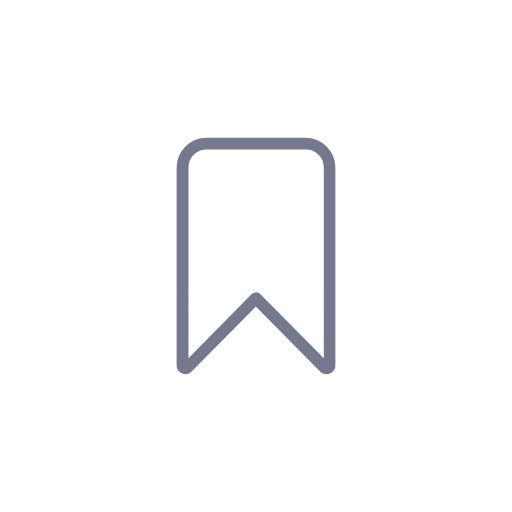
t = 0.00 s
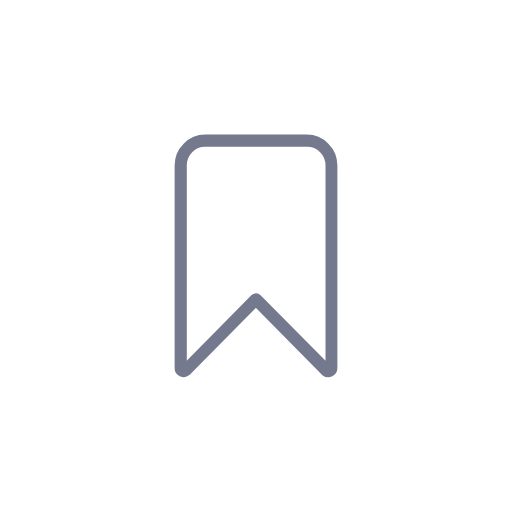
t = 0.27 s
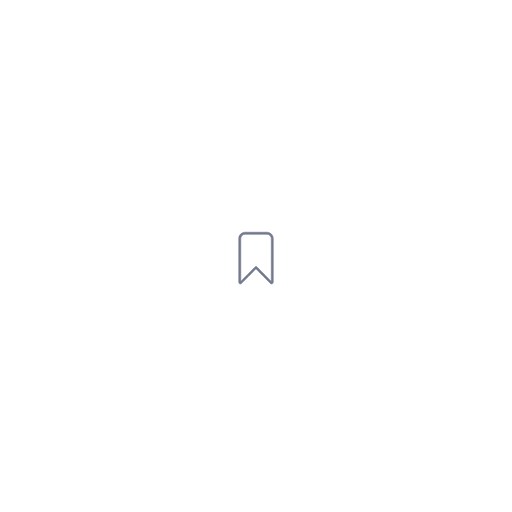
t = 0.57 s
t = 0.87 s: frame unchanged from t = 0.57 s, image omitted
t = 1.13 s: frame unchanged from t = 0.57 s, image omitted
t = 1.40 s: frame unchanged from t = 0.57 s, image omitted

The animated SVG that drew these frames (rendered in a browser with its animation timeline set to each time). Animation: 20 SMIL elements (animate=1,animateTransform=19); one cycle of 1.67 s, repeats indefinitely.

<svg fill="none" height="100%" width="100%" viewBox="0 0 200 200" xmlns:xlink="http://www.w3.org/1999/xlink" xmlns="http://www.w3.org/2000/svg"><g opacity="0.3" id="i0"><animate repeatCount="indefinite" attributeName="opacity" dur="1.667s" begin="0s" fill="freeze" values="0.3; 0; 0" keyTimes="0; 0.26; 1" keySplines="0.333 0 0.667 1; 0 0 1 1" calcMode="spline" /><g transform="translate(99.081,103.51)"><g transform="scale(0,0)"><animateTransform repeatCount="indefinite" type="scale" attributeName="transform" dur="1.667s" begin="0s" calcMode="spline" values="0 0; 2.452 2.452; 2.452 2.452" keyTimes="0; 0.24; 1" keySplines="0 0 1 1; 0 0 1 1" fill="freeze" /><g transform="translate(0,0)"><g id="i1" transform="matrix(1,0,0,1,0.986,-3.572)"><ellipse ry="49.242" rx="49.242" cy="0" cx="0" stroke-width="0" stroke="#ff009a" fill="#ff0080" /></g></g></g></g></g><g id="i2"><g transform="translate(71.5,119.25)"><animateTransform repeatCount="indefinite" type="translate" attributeName="transform" dur="1.667s" begin="0s" calcMode="spline" values="71.5 119.25; 71.5 119.25; 27.5 162.75; 27.5 162.75" keyTimes="0; 0.04; 0.36; 1" keySplines="0 0 1 1; 0 0 1 1; 0 0 1 1" fill="freeze" /><g transform="scale(0,0)"><animateTransform repeatCount="indefinite" type="scale" attributeName="transform" dur="1.667s" begin="0s" calcMode="spline" values="0 0; 0 0; 0.9 0.9; 0 0; 0 0" keyTimes="0; 0.04; 0.28; 0.36; 1" keySplines="0 0 1 1; 0 0 1 1; 0 0 1 1; 0 0 1 1" fill="freeze" /><g transform="translate(48.486,-32.878)"><g id="i1" transform="matrix(1,0,0,1,-48.547,32.953)"><ellipse ry="3.453" rx="3.453" cy="0" cx="0" stroke-width="0" stroke="#ff009a" fill="#ff0080" /></g></g></g></g></g><g id="i3"><g transform="translate(95.5,134.75)"><animateTransform repeatCount="indefinite" type="translate" attributeName="transform" dur="1.667s" begin="0s" calcMode="spline" values="95.5 134.75; 95.5 134.75; 89 182.75; 89 182.75" keyTimes="0; 0.04; 0.36; 1" keySplines="0 0 1 1; 0 0 1 1; 0 0 1 1" fill="freeze" /><g transform="scale(0,0)"><animateTransform repeatCount="indefinite" type="scale" attributeName="transform" dur="1.667s" begin="0s" calcMode="spline" values="0 0; 0 0; 2 2; 0 0; 0 0" keyTimes="0; 0.04; 0.28; 0.36; 1" keySplines="0 0 1 1; 0 0 1 1; 0 0 1 1; 0 0 1 1" fill="freeze" /><g transform="translate(48.486,-32.878)"><g id="i1" transform="matrix(1,0,0,1,-48.547,32.953)"><ellipse ry="3.453" rx="3.453" cy="0" cx="0" stroke-width="0" stroke="#ff009a" fill="#ff0080" /></g></g></g></g></g><g id="i4"><g transform="translate(124.5,121.25)"><animateTransform repeatCount="indefinite" type="translate" attributeName="transform" dur="1.667s" begin="0s" calcMode="spline" values="124.5 121.25; 124.5 121.25; 171 168.75; 171 168.75" keyTimes="0; 0.04; 0.36; 1" keySplines="0 0 1 1; 0.167 0.167 0.667 1; 0 0 1 1" fill="freeze" /><g transform="scale(0,0)"><animateTransform repeatCount="indefinite" type="scale" attributeName="transform" dur="1.667s" begin="0s" calcMode="spline" values="0 0; 0 0; 1 1; 0 0; 0 0" keyTimes="0; 0.04; 0.28; 0.36; 1" keySplines="0 0 1 1; 0 0 1 1; 0 0 1 1; 0 0 1 1" fill="freeze" /><g transform="translate(48.486,-32.878)"><g id="i1" transform="matrix(1,0,0,1,-48.547,32.953)"><ellipse ry="3.453" rx="3.453" cy="0" cx="0" stroke-width="0" stroke="#ff009a" fill="#ff0080" /></g></g></g></g></g><g id="i5"><g transform="translate(122,70.75)"><animateTransform repeatCount="indefinite" type="translate" attributeName="transform" dur="1.667s" begin="0s" calcMode="spline" values="122 70.75; 122 70.75; 169.5 20.75; 169.5 20.75" keyTimes="0; 0.04; 0.36; 1" keySplines="0 0 1 1; 0 0 1 1; 0 0 1 1" fill="freeze" /><g transform="scale(0,0)"><animateTransform repeatCount="indefinite" type="scale" attributeName="transform" dur="1.667s" begin="0s" calcMode="spline" values="0 0; 0 0; 1.5 1.5; 0 0; 0 0" keyTimes="0; 0.04; 0.28; 0.36; 1" keySplines="0 0 1 1; 0 0 1 1; 0 0 1 1; 0 0 1 1" fill="freeze" /><g transform="translate(48.486,-32.878)"><g id="i1" transform="matrix(1,0,0,1,-48.547,32.953)"><ellipse ry="3.453" rx="3.453" cy="0" cx="0" stroke-width="0" stroke="#ff009a" fill="#ff0080" /></g></g></g></g></g><g id="i6"><g transform="translate(81,69.25)"><animateTransform repeatCount="indefinite" type="translate" attributeName="transform" dur="1.667s" begin="0s" calcMode="spline" values="81 69.25; 81 69.25; 36.5 20.25; 36.5 20.25" keyTimes="0; 0.04; 0.36; 1" keySplines="0 0 1 1; 0 0 1 1; 0 0 1 1" fill="freeze" /><g transform="scale(0,0)"><animateTransform repeatCount="indefinite" type="scale" attributeName="transform" dur="1.667s" begin="0s" calcMode="spline" values="0 0; 0 0; 1.2 1.2; 0 0; 0 0" keyTimes="0; 0.04; 0.28; 0.36; 1" keySplines="0 0 1 1; 0 0 1 1; 0 0 1 1; 0 0 1 1" fill="freeze" /><g transform="translate(48.486,-32.878)"><g id="i1" transform="matrix(1,0,0,1,-48.547,32.953)"><ellipse ry="3.453" rx="3.453" cy="0" cx="0" stroke-width="0" stroke="#ff009a" fill="#ff0080" /></g></g></g></g></g><g id="i7"><g transform="translate(75.5,100.75)"><animateTransform repeatCount="indefinite" type="translate" attributeName="transform" dur="1.667s" begin="0s" calcMode="spline" values="75.5 100.75; 75.5 100.75; 15 101.25; 15 101.25" keyTimes="0; 0.04; 0.36; 1" keySplines="0 0 1 1; 0 0 1 1; 0 0 1 1" fill="freeze" /><g transform="scale(0,0)"><animateTransform repeatCount="indefinite" type="scale" attributeName="transform" dur="1.667s" begin="0s" calcMode="spline" values="0 0; 0 0; 1.1 1.1; 0 0; 0 0" keyTimes="0; 0.04; 0.28; 0.36; 1" keySplines="0 0 1 1; 0 0 1 1; 0 0 1 1; 0 0 1 1" fill="freeze" /><g transform="translate(48.486,-32.878)"><g id="i1" transform="matrix(1,0,0,1,-48.547,32.953)"><ellipse ry="3.453" rx="3.453" cy="0" cx="0" stroke-width="0" stroke="#ff009a" fill="#ff0080" /></g></g></g></g></g><g id="i8"><g transform="translate(114,64.75)"><animateTransform repeatCount="indefinite" type="translate" attributeName="transform" dur="1.667s" begin="0s" calcMode="spline" values="114 64.75; 114 64.75; 107 12.75; 107 12.75" keyTimes="0; 0.04; 0.36; 1" keySplines="0 0 1 1; 0 0 1 1; 0 0 1 1" fill="freeze" /><g transform="scale(0,0)"><animateTransform repeatCount="indefinite" type="scale" attributeName="transform" dur="1.667s" begin="0s" calcMode="spline" values="0 0; 0 0; 0.9 0.9; 0 0; 0 0" keyTimes="0; 0.04; 0.28; 0.36; 1" keySplines="0 0 1 1; 0 0 1 1; 0 0 1 1; 0 0 1 1" fill="freeze" /><g transform="translate(48.486,-32.878)"><g id="i1" transform="matrix(1,0,0,1,-48.547,32.953)"><ellipse ry="3.453" rx="3.453" cy="0" cx="0" stroke-width="0" stroke="#ff009a" fill="#ff0080" /></g></g></g></g></g><g id="i9"><g transform="translate(123,99.75)"><animateTransform repeatCount="indefinite" type="translate" attributeName="transform" dur="1.667s" begin="0s" calcMode="spline" values="123 99.75; 123 99.75; 186.5 99.75; 186.5 99.75" keyTimes="0; 0.04; 0.36; 1" keySplines="0 0 1 1; 0 0 1 1; 0 0 1 1" fill="freeze" /><g transform="scale(0,0)"><animateTransform repeatCount="indefinite" type="scale" attributeName="transform" dur="1.667s" begin="0s" calcMode="spline" values="0 0; 0 0; 0.9 0.9; 0 0; 0 0" keyTimes="0; 0.04; 0.28; 0.36; 1" keySplines="0 0 1 1; 0 0 1 1; 0 0 1 1; 0 0 1 1" fill="freeze" /><g transform="translate(48.486,-32.878)"><g id="i1" transform="matrix(1,0,0,1,-48.547,32.953)"><ellipse ry="3.453" rx="3.453" cy="0" cx="0" stroke-width="0" stroke="#ff009a" fill="#ff0080" /></g></g></g></g></g><g id="i10"><g transform="translate(100,101.054)"><g transform="scale(2.262,2.262)"><animateTransform repeatCount="indefinite" type="scale" attributeName="transform" dur="1.667s" begin="0s" calcMode="spline" values="2.262 2.262; 2.962 2.962; 0.5 0.5; 0.5 0.5" keyTimes="0; 0.12; 0.24; 1" keySplines="0.333 0 0.667 1; 0.333 0 0.667 1; 0 0 1 1" fill="freeze" /><g transform="translate(-14,-21)"><g id="i11" transform="matrix(1,0,0,1,14,20.559)"><path stroke-width="0.5" stroke="#74798e" fill="#74798e" fill-rule="evenodd" d="M11.391,19.902C11.65,20.11,11.908,20.162,12.167,20.162C12.373,20.162,12.529,20.11,12.736,20.005C13.201,19.797,13.458,19.33,13.458,18.863C13.458,18.863,13.458,-15.277,13.458,-15.277C13.458,-17.979,11.237,-20.213,8.551,-20.213C8.551,-20.213,-8.551,-20.213,-8.551,-20.213C-11.237,-20.213,-13.458,-17.979,-13.458,-15.277C-13.458,-15.277,-13.458,18.863,-13.458,18.863C-13.458,19.382,-13.2,19.797,-12.734,20.005C-12.269,20.213,-11.753,20.162,-11.391,19.85C-11.391,19.85,-11.34,19.797,-11.34,19.797C-11.34,19.797,-0.025,8.366,-0.025,8.366C-0.025,8.366,11.288,19.797,11.288,19.797C11.339,19.85,11.391,19.902,11.391,19.902ZM0.025,6.495C-0.181,6.495,-0.388,6.599,-0.542,6.703C-0.542,6.703,-11.908,18.239,-11.908,18.239C-11.908,18.239,-11.908,-15.277,-11.908,-15.277C-11.908,-17.148,-10.411,-18.655,-8.551,-18.655C-8.551,-18.655,8.602,-18.655,8.602,-18.655C10.463,-18.655,11.96,-17.148,11.96,-15.277C11.96,-15.277,11.96,18.239,11.96,18.239C11.96,18.239,0.594,6.755,0.594,6.755C0.44,6.599,0.232,6.495,0.025,6.495Z" /></g></g></g></g></g><g id="i12"><g transform="translate(100.001,101.051)"><g transform="scale(0,0)"><animateTransform repeatCount="indefinite" type="scale" attributeName="transform" dur="1.667s" begin="0s" calcMode="spline" values="0 0; 0 0; 2.962 2.962; 1.762 1.762; 2.262 2.262; 2.262 2.262" keyTimes="0; 0.04; 0.16; 0.28; 0.4; 1" keySplines="0 0 1 1; 0.333 0 0.667 1; 0.333 0 0.833 1; 0.167 0 0.833 1; 0 0 1 1" fill="freeze" /><g transform="translate(-14,-21)"><g id="i13" transform="matrix(1,0,0,1,14,20.561)"><path fill="#ff0080" fill-rule="evenodd" d="M11.392,19.902C11.651,20.11,11.908,20.161,12.167,20.161C12.373,20.161,12.528,20.109,12.735,20.005C13.2,19.798,13.458,19.331,13.458,18.863C13.458,18.863,13.458,-15.277,13.458,-15.277C13.458,-17.98,11.236,-20.214,8.551,-20.214C8.551,-20.214,-8.55,-20.214,-8.55,-20.214C-11.237,-20.214,-13.458,-17.98,-13.458,-15.277C-13.458,-15.277,-13.458,18.863,-13.458,18.863C-13.458,19.383,-13.2,19.798,-12.735,20.005C-12.27,20.213,-11.753,20.162,-11.391,19.85C-11.391,19.85,-11.34,19.799,-11.34,19.799C-11.34,19.799,-0.026,8.366,-0.026,8.366C-0.026,8.366,11.288,19.799,11.288,19.799C11.288,19.799,11.392,19.902,11.392,19.902ZM0.026,6.495C-0.181,6.495,-0.388,6.6,-0.542,6.704C-0.542,6.704,-11.908,18.238,-11.908,18.238C-11.908,18.238,-11.908,-15.277,-11.908,-15.277C-11.908,-17.148,-10.41,-18.654,-8.55,-18.654C-8.55,-18.654,8.602,-18.654,8.602,-18.654C10.462,-18.654,11.96,-17.148,11.96,-15.277C11.96,-15.277,11.96,18.238,11.96,18.238C11.96,18.238,0.594,6.756,0.594,6.756C0.439,6.6,0.233,6.495,0.026,6.495Z" /></g><g id="i11" transform="matrix(1,0,0,1,14,20.561)"><path fill="#ff0080" d="M11.392,19.902C11.651,20.11,11.909,20.161,12.167,20.161C12.373,20.161,12.529,20.11,12.736,20.006C13.201,19.798,13.458,19.331,13.458,18.863C13.458,18.863,13.458,-15.277,13.458,-15.277C13.458,-17.979,11.237,-20.214,8.551,-20.214C8.551,-20.214,-8.55,-20.214,-8.55,-20.214C-11.236,-20.214,-13.458,-17.979,-13.458,-15.277C-13.458,-15.277,-13.458,18.863,-13.458,18.863C-13.458,19.382,-13.2,19.798,-12.734,20.006C-12.27,20.214,-11.753,20.162,-11.391,19.85C-11.391,19.85,-11.34,19.798,-11.34,19.798C-11.34,19.798,-0.025,8.366,-0.025,8.366C-0.025,8.366,11.288,19.798,11.288,19.798C11.288,19.798,11.392,19.902,11.392,19.902Z" /></g></g></g></g></g></svg>
